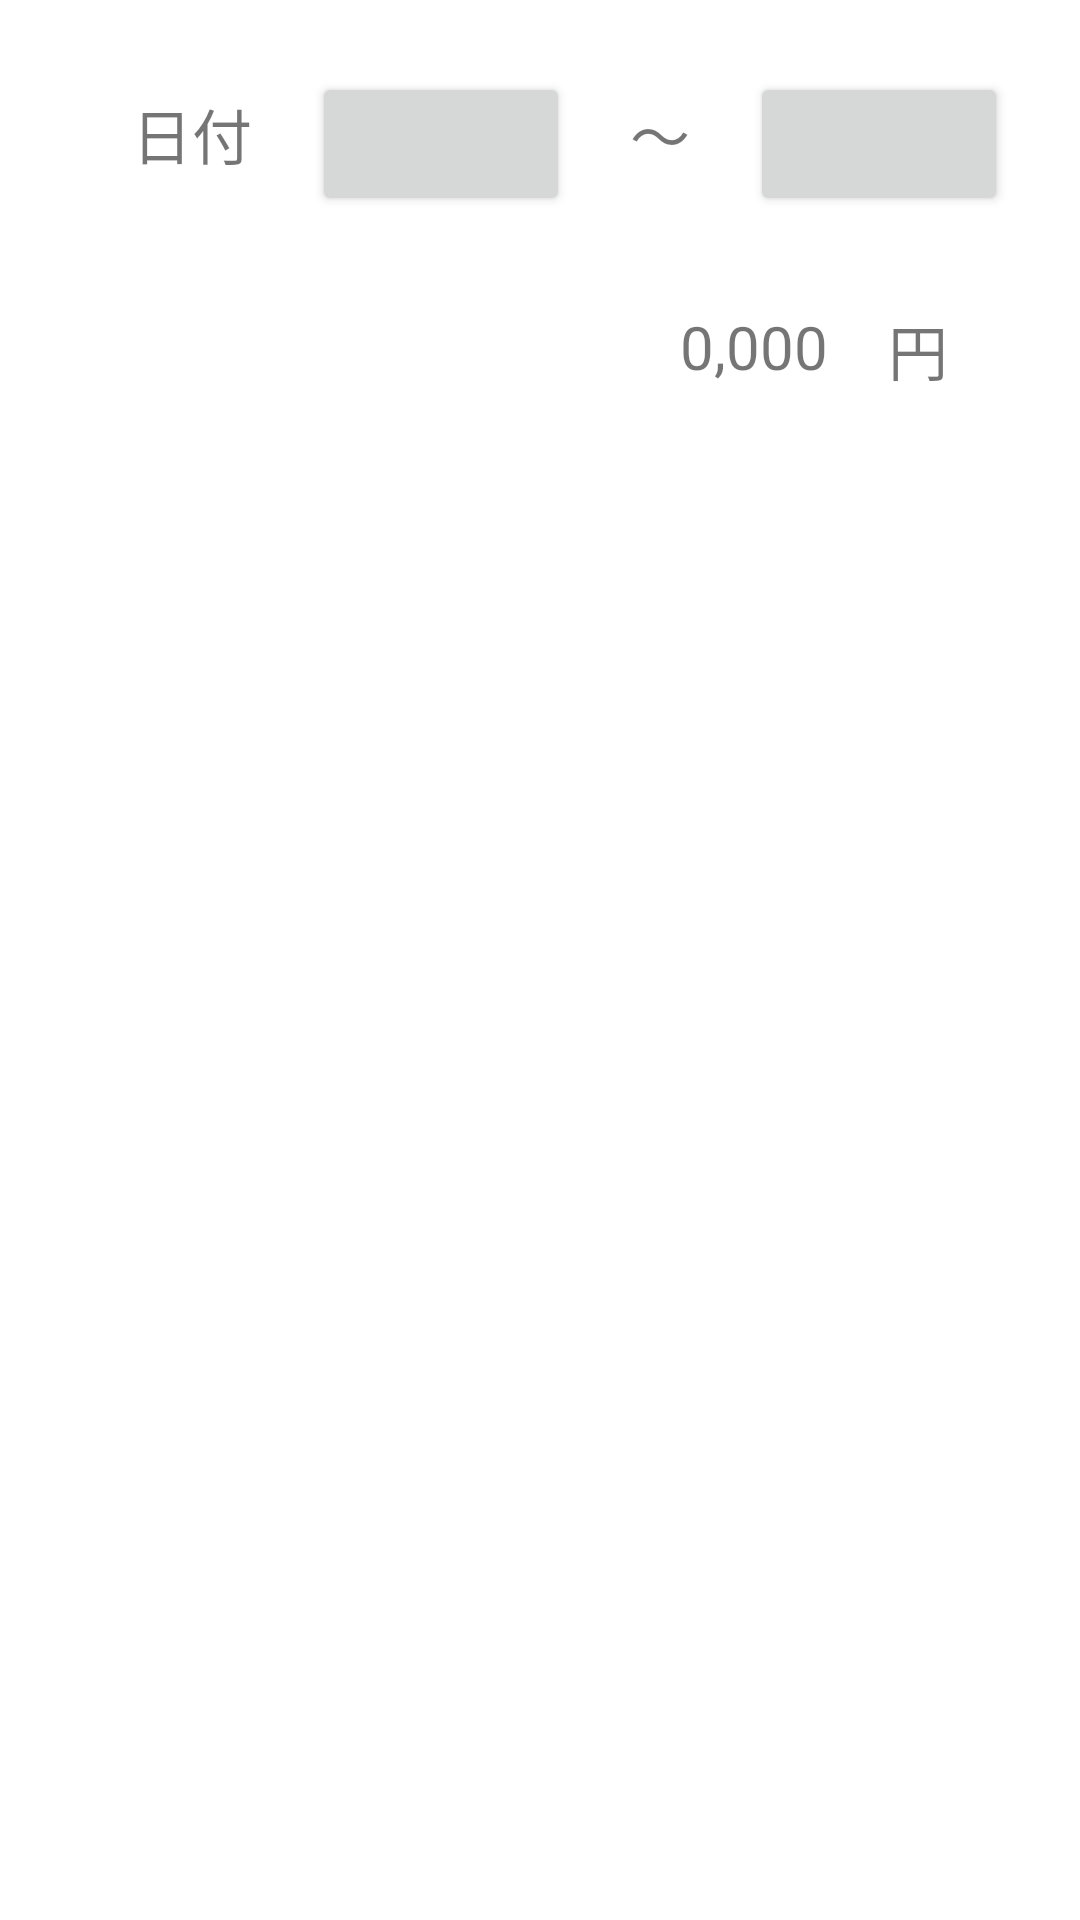

Layout XML and referenced resources for this Android screen:
<!-- AndroidManifest.xml: application theme Theme.PojikajiApp -->
<!-- res/layout/activity_calculate.xml -->
<?xml version="1.0" encoding="utf-8"?>
<ScrollView xmlns:android="http://schemas.android.com/apk/res/android"
             android:layout_width="match_parent"
             android:layout_height="match_parent">

    <RelativeLayout
        android:layout_width="match_parent"
        android:layout_height="match_parent"
        android:padding="24dp"
        android:paddingTop="16dp">

        <LinearLayout
            android:layout_width="match_parent"
            android:layout_height="wrap_content"
            android:orientation="vertical">
　　　　　
            
        <LinearLayout
            android:layout_width="match_parent"
            android:layout_height="wrap_content"
            android:orientation="horizontal">
        <TextView
            android:layout_width="wrap_content"
            android:layout_height="wrap_content"
            android:textSize="20dp"
            android:layout_marginHorizontal="20dp"
            android:lineSpacingMultiplier="1.2"
            android:text="日付">
        </TextView>

        <Button
            android:id="@+id/start_day"
            android:layout_width="wrap_content"
            android:layout_height="wrap_content"
            android:onClick="showDatePickerDialog"
            android:layout_weight="@integer/material_motion_duration_short_1"></Button>

            <TextView
                android:layout_width="wrap_content"
                android:layout_height="wrap_content"
                android:textSize="20dp"
                android:layout_marginHorizontal="20dp"
                android:text="〜">
            </TextView>
        <Button
            android:id="@+id/end_day"
            android:layout_width="wrap_content"
            android:layout_height="wrap_content"
            android:onClick="showDatePickerDialog"
            android:layout_weight="@integer/material_motion_duration_short_1"></Button>

        </LinearLayout>

        <RelativeLayout
            android:layout_width="match_parent"
            android:layout_height="wrap_content"
            android:layout_marginVertical="30dp"
            android:orientation="horizontal">
　　　　　　
            
            <ImageView
                android:layout_width="wrap_content"
                android:layout_height="wrap_content"
                android:layout_alignParentLeft="true">

            </ImageView>

            
            <TextView
                android:layout_width="wrap_content"
                android:layout_height="wrap_content"
                android:layout_toLeftOf="@id/unit"
                android:text="0,000"
                android:textSize="20dp">
            </TextView>
            <TextView
                android:id="@+id/unit"
                android:layout_width="wrap_content"
                android:layout_height="wrap_content"
                android:layout_alignParentEnd="true"
                android:layout_marginHorizontal="20dp"
                android:text="円"
                android:textSize="20dp">

            </TextView>

        </RelativeLayout>

        </LinearLayout>

    </RelativeLayout>

</ScrollView>
<!-- resources referenced by this layout -->
<resources>
  <style name="Theme.PojikajiApp" parent="Theme.MaterialComponents.DayNight.DarkActionBar">
          
          <item name="colorPrimary">@color/purple_500</item>
          <item name="colorPrimaryVariant">@color/purple_700</item>
          <item name="colorOnPrimary">@color/white</item>
          
          <item name="colorSecondary">@color/teal_200</item>
          <item name="colorSecondaryVariant">@color/teal_700</item>
          <item name="colorOnSecondary">@color/black</item>
          
          <item name="android:statusBarColor" tools:targetApi="l">?attr/colorPrimaryVariant</item>
          
      </style>
  <color name="purple_500">#FF6200EE</color>
  <color name="purple_700">#FF3700B3</color>
  <color name="white">#FFFFFFFF</color>
  <color name="teal_200">#FF03DAC5</color>
  <color name="teal_700">#FF018786</color>
  <color name="black">#FF000000</color>
</resources>
